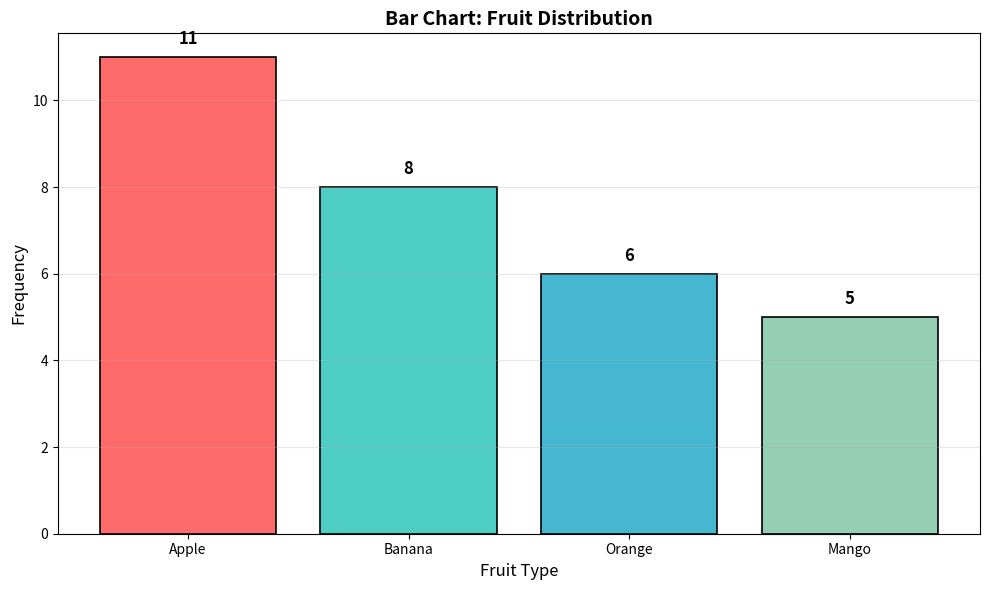
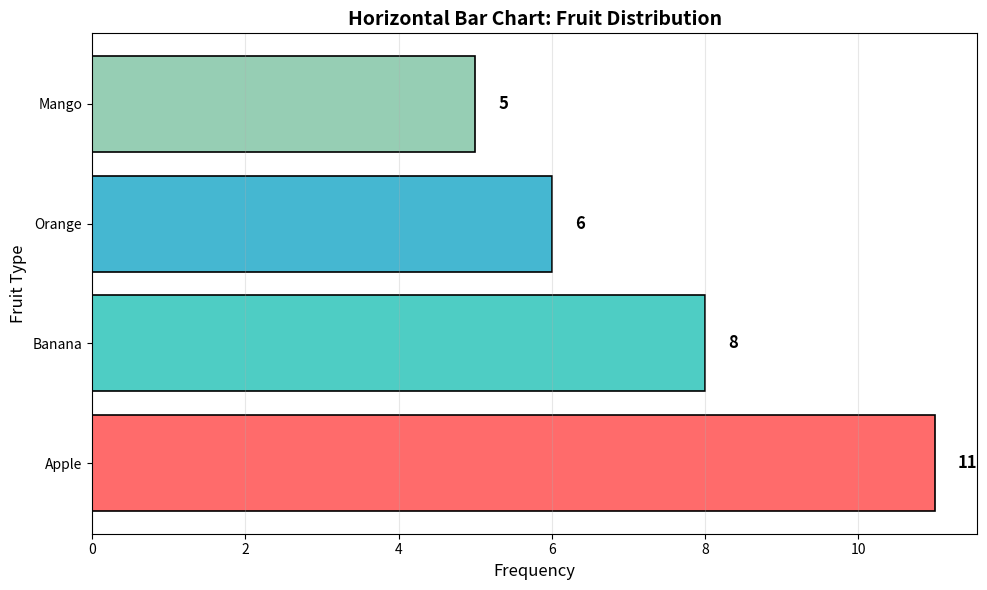
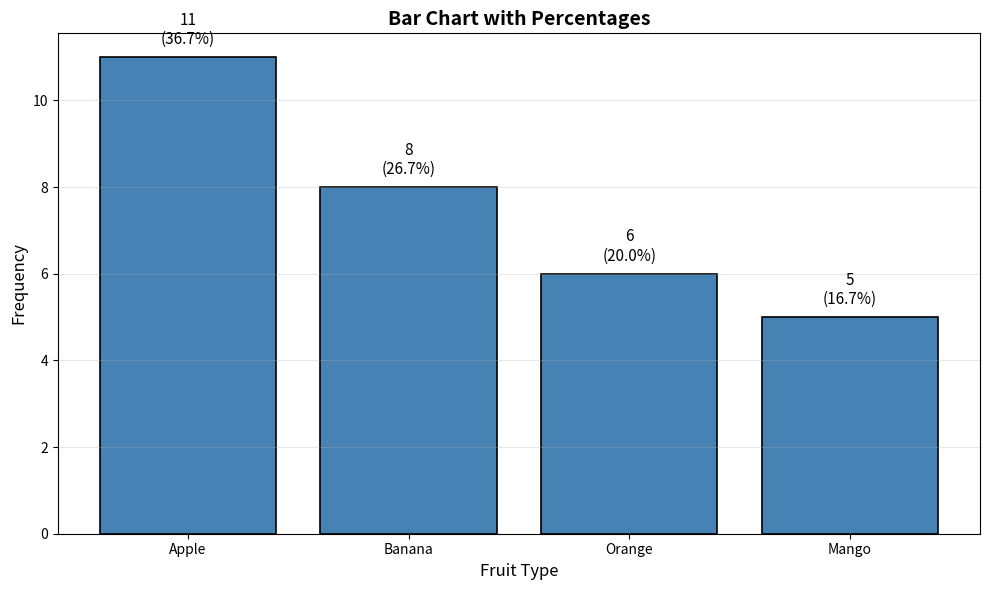

Write Python code to recreate these figures, in order.
"""
Bar Charts for Categorical Data
================================
This script demonstrates how to create bar charts using Matplotlib.
"""

import pandas as pd
import matplotlib.pyplot as plt

# =============================================================================
# Create Frequency Table
# =============================================================================
fruits = ['Apple', 'Banana', 'Apple', 'Orange', 'Apple', 'Banana', 'Mango', 
          'Apple', 'Orange', 'Banana', 'Apple', 'Mango', 'Banana', 'Apple', 
          'Orange', 'Banana', 'Apple', 'Mango', 'Banana', 'Apple', 'Orange', 
          'Apple', 'Banana', 'Mango', 'Apple', 'Orange', 'Banana', 'Mango', 
          'Apple', 'Orange']

df = pd.DataFrame({'Fruits': fruits})
frequency_table = df['Fruits'].value_counts().reset_index()
frequency_table.columns = ['Fruits', 'Count']

print("Frequency Table:")
print(frequency_table)
print()

# =============================================================================
# BAR CHART 1: Basic Vertical Bar Chart
# =============================================================================
plt.figure(figsize=(10, 6))

plt.bar(frequency_table['Fruits'], frequency_table['Count'], 
        color=['#FF6B6B', '#4ECDC4', '#45B7D1', '#96CEB4'],
        edgecolor='black',
        linewidth=1.2)

# Add value labels on top of bars
for i, (fruit, count) in enumerate(zip(frequency_table['Fruits'], frequency_table['Count'])):
    plt.text(i, count + 0.3, str(count), ha='center', fontsize=12, fontweight='bold')

plt.xlabel('Fruit Type', fontsize=12)
plt.ylabel('Frequency', fontsize=12)
plt.title('Bar Chart: Fruit Distribution', fontsize=14, fontweight='bold')
plt.grid(axis='y', alpha=0.3)

plt.tight_layout()
plt.savefig('bar_chart_vertical.png', dpi=150)
print("Chart 1 saved: bar_chart_vertical.png")
plt.close()

# =============================================================================
# BAR CHART 2: Horizontal Bar Chart
# =============================================================================
plt.figure(figsize=(10, 6))

plt.barh(frequency_table['Fruits'], frequency_table['Count'],
         color=['#FF6B6B', '#4ECDC4', '#45B7D1', '#96CEB4'],
         edgecolor='black',
         linewidth=1.2)

# Add value labels
for i, count in enumerate(frequency_table['Count']):
    plt.text(count + 0.3, i, str(count), va='center', fontsize=12, fontweight='bold')

plt.xlabel('Frequency', fontsize=12)
plt.ylabel('Fruit Type', fontsize=12)
plt.title('Horizontal Bar Chart: Fruit Distribution', fontsize=14, fontweight='bold')
plt.grid(axis='x', alpha=0.3)

plt.tight_layout()
plt.savefig('bar_chart_horizontal.png', dpi=150)
print("Chart 2 saved: bar_chart_horizontal.png")
plt.close()

# =============================================================================
# BAR CHART 3: With Percentage Labels
# =============================================================================
frequency_table['Percentage'] = (frequency_table['Count'] / frequency_table['Count'].sum() * 100).round(1)

plt.figure(figsize=(10, 6))

bars = plt.bar(frequency_table['Fruits'], frequency_table['Count'],
               color='steelblue', edgecolor='black', linewidth=1.2)

# Add count and percentage labels
for i, (count, pct) in enumerate(zip(frequency_table['Count'], frequency_table['Percentage'])):
    plt.text(i, count + 0.3, f'{count}\n({pct}%)', ha='center', fontsize=11)

plt.xlabel('Fruit Type', fontsize=12)
plt.ylabel('Frequency', fontsize=12)
plt.title('Bar Chart with Percentages', fontsize=14, fontweight='bold')
plt.grid(axis='y', alpha=0.3)

plt.tight_layout()
plt.savefig('bar_chart_with_percentage.png', dpi=150)
print("Chart 3 saved: bar_chart_with_percentage.png")
plt.close()

print("\n✅ All bar charts saved!")
